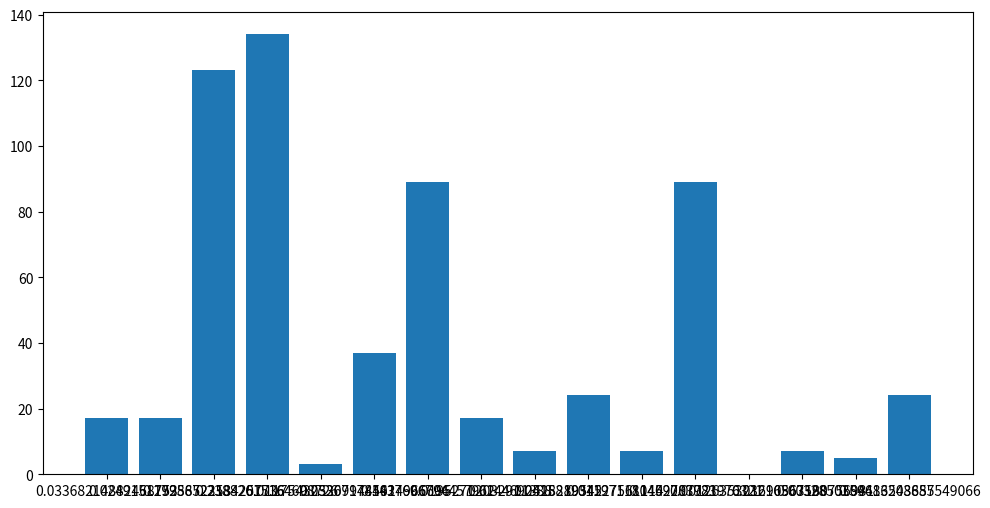

This figure's Python source:
from random import *
import sys
import numpy as np
import matplotlib.pyplot as plt
from math import sqrt

ST = 4
COL = 4
SAMPLE = 600
X_ARR = [1, 2, 3, 4]
Y_ARR = [3, 4, 5, 6]
EPS = 0.95 #0.05
STUDENT_VAL = 1.647
XI_VAL_1 = 658.1
XI_VAL_2 = 544.2
XI_CRIT_VAL = 3.841

def toFixed(numObj, digits=0):
    return float(f"{numObj:.{digits}f}")

def genRandMat():
    mat = np.array(np.random.dirichlet(np.ones(len(Y_ARR) * len(X_ARR))))
    return np.reshape(mat, (len(Y_ARR), len(X_ARR)))

def genEmpMat(matrix):
    emp_mat = np.zeros((len(Y_ARR), len(X_ARR)))
    for k in range(SAMPLE):
        val = toFixed(uniform(0, 1.00000), 5)
        st, col = findCell(matrix, val)
        emp_mat[st][col] += 1
    return emp_mat

def findCell(matrix, val):
    temp = 0
    for i in range(len(matrix)):
        for j in range(len(matrix[i])):
            temp += matrix[i][j]
            if val <= temp:
                return i, j

def buildPlot(rand_matrix, emp_mat):
    rand_matrix_one = np.reshape(rand_matrix, (1, len(Y_ARR) * len(X_ARR)))[0]
    emp_mat_one = np.reshape(emp_mat, (1, len(Y_ARR) * len(X_ARR)))[0]

    rand_matrix_one_str = [str(i) for i in rand_matrix_one]

    fig, ax = plt.subplots()

    ax.bar(rand_matrix_one_str, emp_mat_one)
    fig.set_figwidth(12)
    fig.set_figheight(6)    
    plt.show()

def accurMathExp(matrix, arr, ch):
    temp = 0
    if ch == "y":
        for i in range(len(arr)):
            temp += sum(matrix[i]) * arr[i]
    else:
        for i in range(len(arr)):
            str_sum = 0
            for j in range(len(matrix)):
                str_sum += matrix[j][i]
            temp += str_sum * arr[i]
    return temp / SAMPLE

def accurVari(arr, math_exp_arr):
    return sum([(var - math_exp_arr) ** 2 for var in arr])/len(arr)

def intervalMathExp(m, d):
    temp = STUDENT_VAL * sqrt(d / SAMPLE)
    return [m - temp, m + temp]

def intervalVari(d):
    temp = (SAMPLE - 1) * d 
    return [temp / XI_VAL_1, temp / XI_VAL_2]

def coeffCov(m_x, m_y, d_x, d_y):
    cov = sum([val - m_x for val in X_ARR]) * sum([val - m_y for val in Y_ARR])
    return cov / sqrt(len(X_ARR) * len(Y_ARR) * d_x * d_y)

def critPirs(t_mat, e_mat):
    crit_pirs_y = 0
    crit_pirs_x = 0
    for k in range(len(Y_ARR)):
        crit_pirs_y += ((sum(t_mat[k]) - (sum(e_mat[k]) / SAMPLE)) ** 2) / (sum(e_mat[k]) / SAMPLE)

    for i in range(len(X_ARR)):
        str_sum_t = 0
        str_sum_e = 0
        for j in range(len(Y_ARR)):
            str_sum_t += t_mat[j][i]
            str_sum_e += e_mat[j][i]
        crit_pirs_x += ((str_sum_t - (str_sum_e / SAMPLE)) ** 2) / (str_sum_e / SAMPLE)
    return crit_pirs_x, crit_pirs_y

def checkPirs(crit_pirs):
    return crit_pirs < XI_CRIT_VAL
         
rand_matrix = genRandMat()
emp_mat = genEmpMat(rand_matrix)
print("Theoretical matrix:")
print(rand_matrix)
print("Empirical matrix:")
print(emp_mat)

buildPlot(rand_matrix, emp_mat)

x_accur_math_exp = accurMathExp(emp_mat, X_ARR, "x")
y_accur_math_exp = accurMathExp(emp_mat, Y_ARR, "y")
print("Accurate math expection x,y:", x_accur_math_exp, y_accur_math_exp)
x_accur_var = accurVari(X_ARR, x_accur_math_exp)
y_accur_var = accurVari(Y_ARR, y_accur_math_exp)
print("Accurate variation x, y:", x_accur_var, y_accur_var)
interval_math_x = intervalMathExp(x_accur_math_exp, x_accur_var)
print("Interval math expection x:", interval_math_x)
interval_math_y = intervalMathExp(y_accur_math_exp, y_accur_var)
print("Interval math expection y:", interval_math_y)
interval_vari_x = intervalVari(x_accur_var)
print("Interval variation x:", interval_vari_x)
interval_vari_y = intervalVari(y_accur_var)
print("Interval variation y:", interval_vari_y)
coeff_cov = coeffCov(x_accur_math_exp, y_accur_math_exp, x_accur_var, y_accur_var)
print("covariance coefficient:", coeff_cov)

pirs_x, pirs_y = critPirs(rand_matrix, emp_mat)
print("Pearson test x,y:", pirs_x, pirs_y)
check_x = checkPirs(pirs_x)
check_y = checkPirs(pirs_y)
print("there is no reason to reject the hypothesis x,y:", check_x, check_y)
